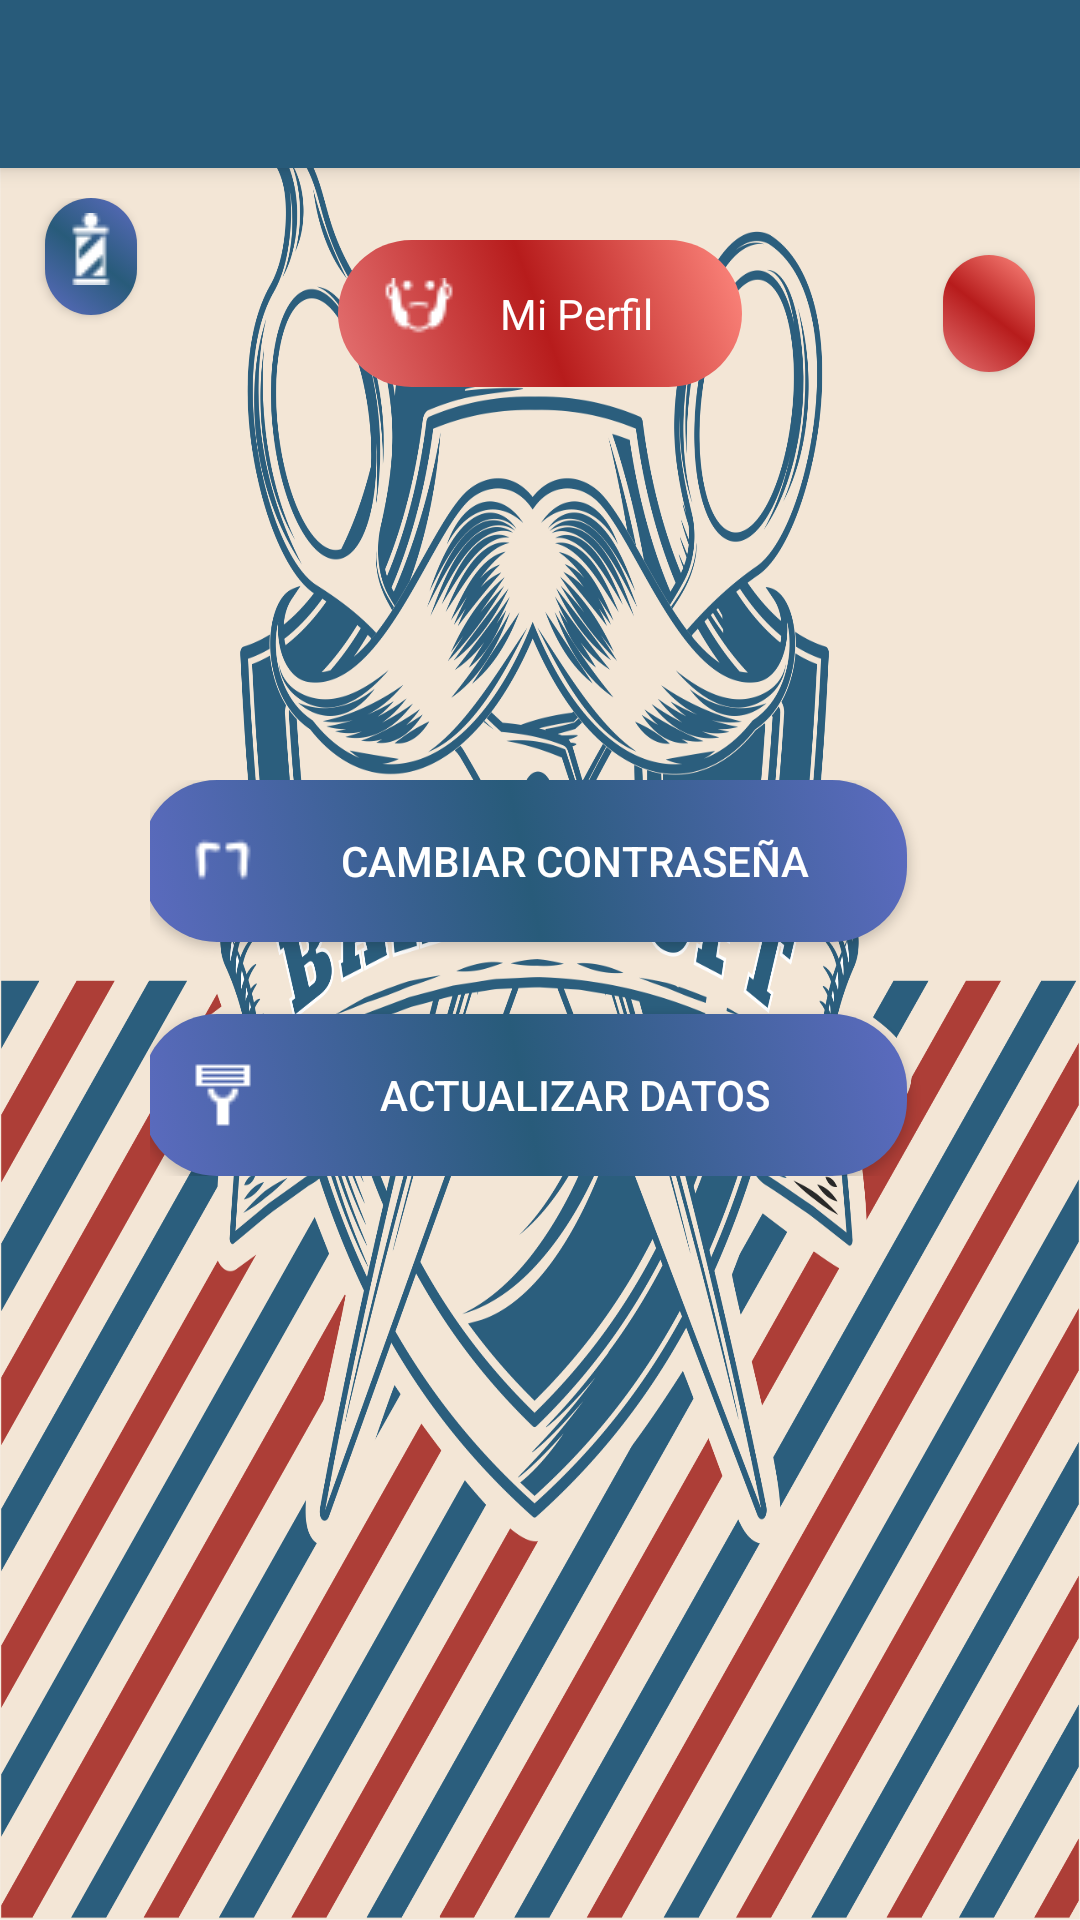

Produce the Android XML layout that renders to this screen, including the resource entries it uses.
<!-- AndroidManifest.xml: application theme AppTheme -->
<!-- res/layout/activity_perfil.xml -->
<?xml version="1.0" encoding="utf-8"?>
<LinearLayout
    xmlns:android="http://schemas.android.com/apk/res/android"
    xmlns:app="http://schemas.android.com/apk/res-auto"
    xmlns:tools="http://schemas.android.com/tools"
    android:layout_width="match_parent"
    android:layout_height="match_parent"
    android:background="@drawable/fondo"
    tools:context=".IngresarLink"
    android:scrollbars="vertical"
    android:orientation="vertical">

    <include
        layout="@layout/toolbar"
        android:id="@+id/toolbar"
        android:layout_gravity="top"
        android:layout_height="wrap_content"
        android:layout_width="match_parent">
    </include>

    <LinearLayout
        android:layout_width="match_parent"
        android:layout_height="74dp"
        android:gravity="top"
        android:layout_marginTop="10dp"
        >

        <Button
            android:id="@+id/prf_btnMenu"
            android:layout_width="1dp"
            android:layout_height="39dp"
            android:layout_marginLeft="15dp"
            android:layout_marginRight="15dp"
            android:layout_weight="1"
            android:padding="5dp"
            android:drawableTop="@drawable/barber"
            android:background="@drawable/btnazul"
            android:drawablePadding="0dp"
            android:drawableTint="#ffffff"
            android:textAlignment="center"/>

        <TextView
            android:id="@+id/txtCliente"
            android:layout_width="wrap_content"
            android:layout_height="49dp"
            android:layout_marginRight="52dp"
            android:layout_marginLeft="52dp"
            android:layout_gravity="top"
            android:layout_weight="1"
            android:padding="15dp"
            android:drawableLeft="@drawable/sideburns"
            android:background="@drawable/btnrojo"
            android:drawablePadding="0dp"
            android:drawableTint="#ffffff"
            android:text="@string/label_perfil"
            android:textColor="#ffffff"
            android:textAlignment="center"/>

        <Button
            android:id="@+id/prf_btnClose"
            android:layout_width="1dp"
            android:layout_height="39dp"
            android:layout_marginLeft="15dp"
            android:layout_marginRight="15dp"
            android:layout_weight="1"
            android:padding="5dp"
            android:drawableTop="@drawable/ic_close_black_24dp"
            android:background="@drawable/btnrojo"
            android:drawablePadding="0dp"
            android:drawableTint="#ffffff"
            android:textAlignment="center"/>


    </LinearLayout>

    <ScrollView
        android:layout_width="fill_parent"
        android:layout_height="wrap_content"
        android:layout_marginTop="100dp"
        android:layout_marginLeft="30dp"
        android:layout_marginRight="30dp">

        <LinearLayout
            android:layout_width="fill_parent"
            android:layout_height="wrap_content"
            android:layout_margin="20dp"
            android:orientation="vertical"
            android:gravity="bottom">

            <Button
                android:id="@+id/prf_btn_password"
                android:layout_width="fill_parent"
                android:layout_height="wrap_content"
                android:layout_marginRight="5dp"
                android:layout_weight="1"
                android:background="@drawable/btnazul"
                android:drawableLeft="@drawable/motorhead"
                android:drawablePadding="10dp"
                android:drawableTint="#ffffff"
                android:text="@string/password_button"
                android:textColor="#ffffff"
                android:layout_gravity="center"/>

            <Button
                android:id="@+id/prf_btn_update"
                android:layout_width="fill_parent"
                android:layout_height="wrap_content"
                android:layout_marginTop="24dp"
                android:layout_marginRight="5dp"
                android:layout_weight="1"
                android:background="@drawable/btnazul"
                android:drawableLeft="@drawable/razor"
                android:drawablePadding="10dp"
                android:drawableTint="#ffffff"
                android:text="@string/datos_button"
                android:textColor="#ffffff"
                android:layout_gravity="center"/>

        </LinearLayout>

    </ScrollView>

</LinearLayout>
<!-- res/layout/toolbar.xml (included above) -->
<?xml version="1.0" encoding="utf-8"?>
<android.support.v7.widget.Toolbar
    xmlns:android="http://schemas.android.com/apk/res/android"
    android:layout_width="match_parent"
    android:layout_height="wrap_content"
    android:background="@color/colorPrimaryDark"
    android:elevation="4dp"
    android:theme="@style/ThemeOverlay.AppCompat.Dark">

</android.support.v7.widget.Toolbar>
<!-- resources referenced by this layout -->
<resources>
  <color name="colorPrimaryDark">#285b7a</color>
  <!-- drawable btnazul (drawable) -->
  <?xml version="1.0" encoding="utf-8"?>
  <selector xmlns:android="http://schemas.android.com/apk/res/android">
      <item android:drawable="@drawable/btn_pressed_rojo"
          android:state_enabled="false"/>
      <item android:drawable="@drawable/btn_pressed_azul"
          android:state_pressed="true" />
      <item android:drawable="@drawable/btn_focus_azul"
          android:state_focused="true" />
      <item android:drawable="@drawable/btnlogin" />
  </selector>
  <!-- drawable btnrojo (drawable) -->
  <?xml version="1.0" encoding="utf-8"?>
  <selector xmlns:android="http://schemas.android.com/apk/res/android">
      <item android:drawable="@drawable/btn_pressed_rojo"
          android:state_enabled="false"/>
      <item android:drawable="@drawable/btn_pressed_rojo"
          android:state_pressed="true" />
      <item android:drawable="@drawable/btn_focus_rojo"
          android:state_focused="true" />
      <item android:drawable="@drawable/btnsignin" />
  </selector>
  <string name="datos_button">Actualizar Datos</string>
  <string name="label_perfil">Mi Perfil</string>
  <string name="password_button">Cambiar Contraseña</string>
  <style name="AppTheme" parent="Theme.AppCompat.DayNight.NoActionBar">
          
          <item name="colorPrimary">#285b7a</item>
          <item name="colorPrimaryDark">#b71c1c</item>
          <item name="colorAccent">@color/colorAccent</item>
      </style>
  <!-- drawable btn_focus_azul (drawable) -->
  <?xml version="1.0" encoding="utf-8"?>
  <shape xmlns:android="http://schemas.android.com/apk/res/android">
      <gradient
          android:angle="45"
          android:endColor="#009688"
          android:startColor="#00bfa5"
          android:centerColor="#004d40"
          />
      <padding
          android:bottom="15dp"
          android:left="15dp"
          android:right="15dp"
          android:top="15dp" />
      <corners
          android:radius="25dp"
          />
  </shape>
  <!-- drawable btnlogin (drawable) -->
  <?xml version="1.0" encoding="utf-8"?>
  <shape xmlns:android="http://schemas.android.com/apk/res/android">
      <gradient
          android:angle="45"
          android:endColor="#5c6bc0"
          android:startColor="#5c6bc0"
          android:centerColor="#285b7a"
          />
      <padding
          android:bottom="15dp"
          android:left="15dp"
          android:right="15dp"
          android:top="15dp" />
      <corners
          android:radius="25dp"
          />
  </shape>
  <!-- drawable btn_focus_rojo (drawable) -->
  <?xml version="1.0" encoding="utf-8"?>
  <shape xmlns:android="http://schemas.android.com/apk/res/android">
      <gradient
          android:angle="45"
          android:endColor="#f8bbd0"
          android:startColor="#ff80ab"
          android:centerColor="#f50057"
          />
      <padding
          android:bottom="15dp"
          android:left="15dp"
          android:right="15dp"
          android:top="15dp" />
      <corners
          android:radius="25dp"
          />
  </shape>
  <!-- drawable btnsignin (drawable) -->
  <?xml version="1.0" encoding="utf-8"?>
  <shape xmlns:android="http://schemas.android.com/apk/res/android">
      <gradient
          android:angle="45"
          android:endColor="#ff8a80"
          android:startColor="#e57373"
          android:centerColor="#b71c1c"
          />
      <padding
          android:bottom="15dp"
          android:left="15dp"
          android:right="15dp"
          android:top="15dp" />
      <corners
          android:radius="25dp"
          />
  </shape>
  <color name="colorAccent">#afaeb6</color>
</resources>
